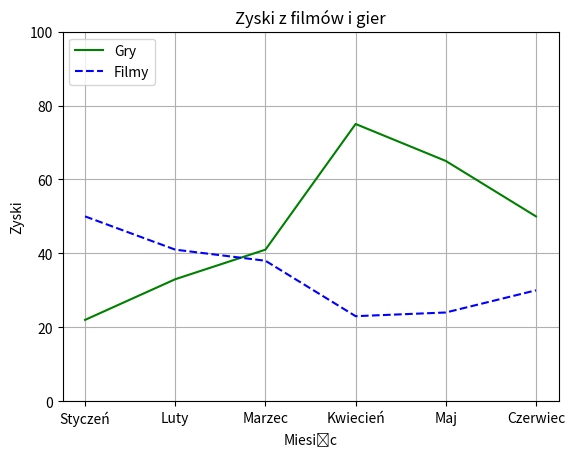

Write Python code to recreate this figure.
import pandas as pd
import matplotlib.pyplot as plt
import numpy as np

gry = pd.DataFrame(
    {
        'Miesiąc': ['Styczeń','Luty','Marzec','Kwiecień','Maj','Czerwiec'],
        'Zyski': [22, 33, 41, 75, 65, 50]
    }
)
filmy = pd.DataFrame(
    {
        'Miesiąc': ['Styczeń','Luty','Marzec','Kwiecień','Maj','Czerwiec'],
        'Zyski': [50, 41, 38, 23, 24, 30]
    }
)
plt.plot(gry['Miesiąc'], gry['Zyski'], label='Gry', color='green')
plt.plot(filmy['Miesiąc'], filmy['Zyski'], label='Filmy', linestyle='--', color='blue')
plt.xlabel('Miesiąc')
plt.ylabel('Zyski')
plt.title('Zyski z filmów i gier')
plt.legend(loc='upper left')
plt.grid()
plt.ylim(0, 100)
plt.show()
